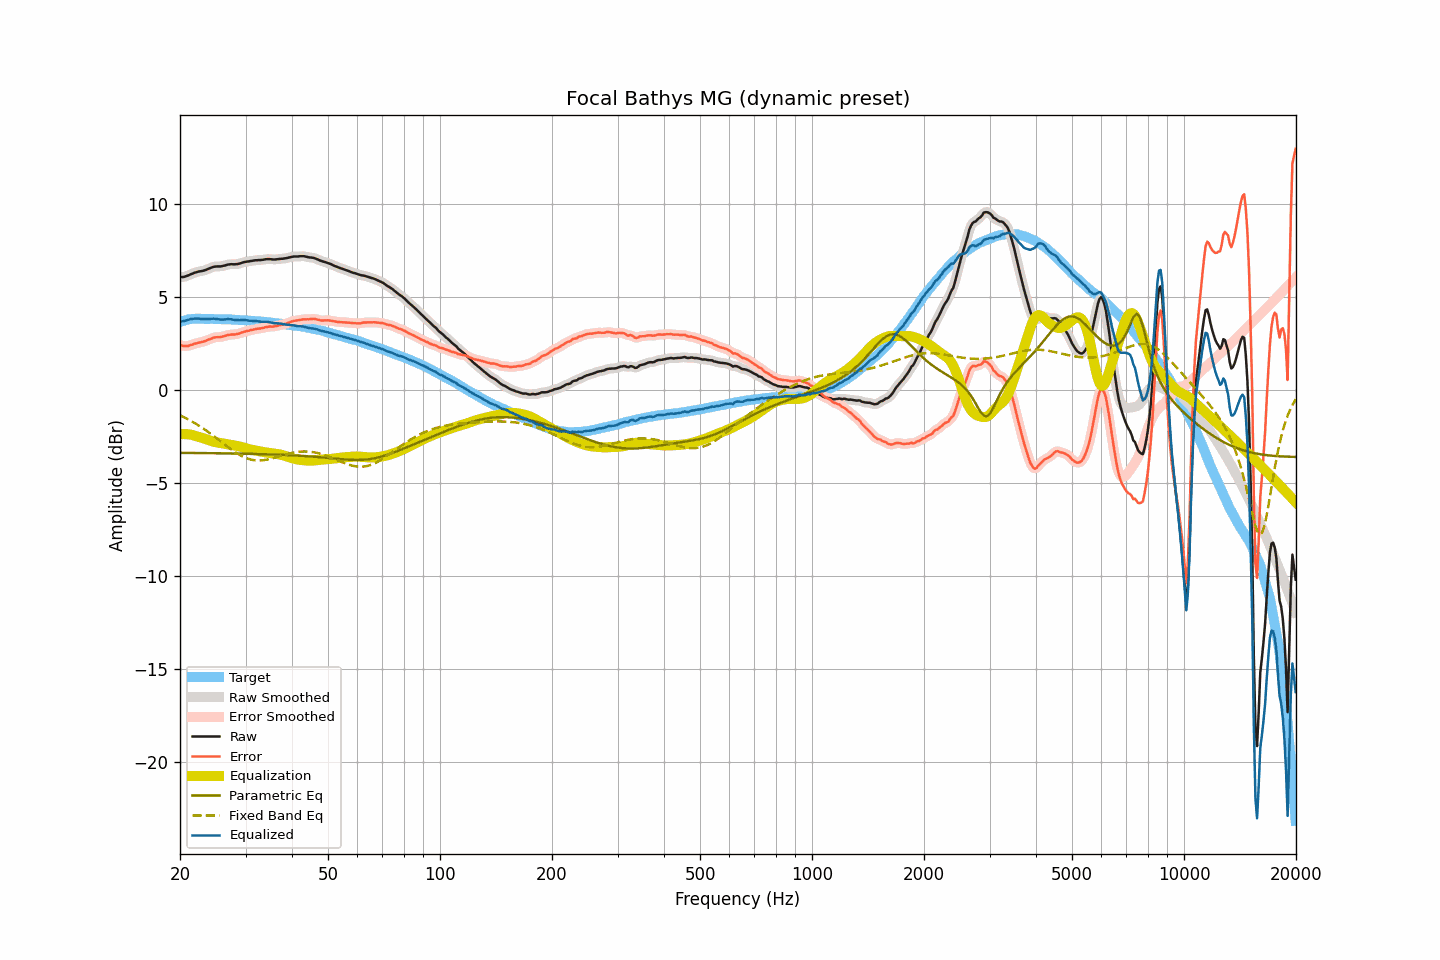

Values plotted in this chart, from the file beside it:
frequency, raw, smoothed, error, error_smoothed, equalization, parametric_eq, fixed_band_eq, equalized_raw, equalized_smoothed, target
20.00, 6.07, 6.06, 2.42, 2.42, -2.39, -3.38, -1.37, 3.68, 3.68, 3.64
20.20, 6.06, 6.06, 2.38, 2.39, -2.38, -3.38, -1.41, 3.68, 3.68, 3.67
20.40, 6.06, 6.06, 2.35, 2.36, -2.37, -3.38, -1.45, 3.68, 3.69, 3.70
20.61, 6.08, 6.08, 2.35, 2.35, -2.37, -3.38, -1.49, 3.70, 3.70, 3.72
20.81, 6.11, 6.10, 2.36, 2.35, -2.38, -3.38, -1.54, 3.73, 3.73, 3.75
21.02, 6.14, 6.14, 2.36, 2.37, -2.38, -3.38, -1.58, 3.75, 3.76, 3.78
21.23, 6.18, 6.18, 2.39, 2.38, -2.39, -3.39, -1.63, 3.78, 3.78, 3.79
21.44, 6.22, 6.22, 2.42, 2.41, -2.41, -3.39, -1.68, 3.81, 3.81, 3.80
21.66, 6.25, 6.25, 2.44, 2.44, -2.43, -3.39, -1.72, 3.81, 3.82, 3.81
21.87, 6.29, 6.28, 2.48, 2.47, -2.46, -3.39, -1.78, 3.83, 3.82, 3.81
22.09, 6.31, 6.31, 2.49, 2.50, -2.49, -3.39, -1.83, 3.82, 3.83, 3.82
22.31, 6.34, 6.34, 2.52, 2.52, -2.51, -3.39, -1.88, 3.83, 3.83, 3.82
22.54, 6.36, 6.35, 2.54, 2.54, -2.53, -3.39, -1.93, 3.82, 3.82, 3.82
22.76, 6.37, 6.37, 2.55, 2.56, -2.56, -3.39, -1.99, 3.81, 3.81, 3.82
22.99, 6.39, 6.39, 2.58, 2.58, -2.58, -3.39, -2.05, 3.80, 3.80, 3.81
23.22, 6.41, 6.41, 2.60, 2.60, -2.61, -3.39, -2.10, 3.80, 3.80, 3.81
23.45, 6.44, 6.44, 2.63, 2.64, -2.64, -3.39, -2.16, 3.80, 3.80, 3.81
23.69, 6.48, 6.47, 2.67, 2.67, -2.67, -3.40, -2.23, 3.80, 3.80, 3.80
23.92, 6.51, 6.51, 2.70, 2.70, -2.71, -3.40, -2.29, 3.80, 3.81, 3.80
24.16, 6.55, 6.55, 2.74, 2.74, -2.74, -3.40, -2.35, 3.81, 3.81, 3.81
24.40, 6.58, 6.58, 2.77, 2.77, -2.76, -3.40, -2.41, 3.82, 3.82, 3.81
24.65, 6.61, 6.60, 2.81, 2.80, -2.78, -3.40, -2.48, 3.82, 3.82, 3.80
24.89, 6.62, 6.62, 2.82, 2.82, -2.80, -3.40, -2.54, 3.81, 3.82, 3.80
25.14, 6.63, 6.63, 2.83, 2.83, -2.82, -3.40, -2.61, 3.81, 3.81, 3.80
25.39, 6.63, 6.63, 2.83, 2.83, -2.84, -3.40, -2.68, 3.79, 3.79, 3.80
25.65, 6.63, 6.63, 2.83, 2.84, -2.85, -3.40, -2.75, 3.78, 3.78, 3.80
25.91, 6.64, 6.64, 2.85, 2.85, -2.87, -3.41, -2.81, 3.77, 3.77, 3.79
26.16, 6.66, 6.66, 2.87, 2.87, -2.88, -3.41, -2.88, 3.78, 3.77, 3.79
26.43, 6.68, 6.68, 2.89, 2.90, -2.90, -3.41, -2.95, 3.78, 3.78, 3.78
26.69, 6.71, 6.70, 2.93, 2.92, -2.91, -3.41, -3.01, 3.79, 3.79, 3.78
26.96, 6.73, 6.73, 2.95, 2.94, -2.93, -3.41, -3.08, 3.80, 3.80, 3.78
27.23, 6.74, 6.74, 2.96, 2.96, -2.95, -3.41, -3.14, 3.79, 3.79, 3.78
27.50, 6.75, 6.74, 2.97, 2.97, -2.96, -3.41, -3.21, 3.79, 3.78, 3.78
27.77, 6.74, 6.74, 2.97, 2.97, -2.97, -3.42, -3.27, 3.77, 3.77, 3.77
28.05, 6.74, 6.74, 2.97, 2.98, -2.99, -3.42, -3.33, 3.75, 3.76, 3.77
28.33, 6.75, 6.74, 2.99, 2.99, -3.00, -3.42, -3.38, 3.75, 3.74, 3.75
28.62, 6.76, 6.76, 3.00, 3.01, -3.02, -3.42, -3.44, 3.74, 3.74, 3.75
28.90, 6.78, 6.78, 3.03, 3.03, -3.04, -3.42, -3.49, 3.74, 3.74, 3.75
29.19, 6.81, 6.81, 3.07, 3.06, -3.06, -3.42, -3.54, 3.75, 3.75, 3.74
29.48, 6.84, 6.83, 3.09, 3.09, -3.09, -3.43, -3.58, 3.75, 3.75, 3.75
29.78, 6.86, 6.86, 3.12, 3.12, -3.11, -3.43, -3.62, 3.75, 3.75, 3.74
30.08, 6.88, 6.87, 3.14, 3.14, -3.14, -3.43, -3.66, 3.74, 3.74, 3.73
30.38, 6.89, 6.89, 3.17, 3.16, -3.16, -3.43, -3.69, 3.72, 3.73, 3.72
30.68, 6.90, 6.90, 3.18, 3.18, -3.19, -3.43, -3.72, 3.71, 3.71, 3.72
30.99, 6.92, 6.91, 3.21, 3.20, -3.21, -3.44, -3.74, 3.71, 3.71, 3.71
31.30, 6.93, 6.93, 3.22, 3.22, -3.23, -3.44, -3.76, 3.70, 3.71, 3.71
31.61, 6.95, 6.94, 3.24, 3.25, -3.24, -3.44, -3.77, 3.71, 3.70, 3.70
31.93, 6.96, 6.95, 3.27, 3.26, -3.26, -3.44, -3.78, 3.70, 3.70, 3.69
32.24, 6.96, 6.96, 3.28, 3.28, -3.27, -3.44, -3.79, 3.68, 3.69, 3.68
32.57, 6.97, 6.96, 3.29, 3.29, -3.29, -3.45, -3.79, 3.68, 3.67, 3.68
32.89, 6.97, 6.97, 3.29, 3.30, -3.31, -3.45, -3.79, 3.66, 3.66, 3.67
33.22, 6.98, 6.98, 3.32, 3.31, -3.32, -3.45, -3.78, 3.65, 3.65, 3.66
33.55, 6.99, 6.99, 3.33, 3.33, -3.34, -3.45, -3.77, 3.65, 3.65, 3.66
33.89, 7.01, 7.00, 3.36, 3.36, -3.35, -3.46, -3.76, 3.65, 3.65, 3.65
34.23, 7.02, 7.02, 3.38, 3.38, -3.37, -3.46, -3.74, 3.65, 3.65, 3.64
34.57, 7.02, 7.02, 3.39, 3.39, -3.38, -3.46, -3.73, 3.64, 3.64, 3.63
34.92, 7.02, 7.01, 3.40, 3.39, -3.39, -3.46, -3.71, 3.63, 3.63, 3.62
35.27, 7.01, 7.01, 3.40, 3.40, -3.40, -3.47, -3.68, 3.61, 3.61, 3.61
35.62, 7.00, 7.00, 3.40, 3.40, -3.41, -3.47, -3.66, 3.59, 3.59, 3.60
35.97, 7.00, 7.00, 3.41, 3.41, -3.42, -3.47, -3.64, 3.58, 3.58, 3.59
... 635 more rows
